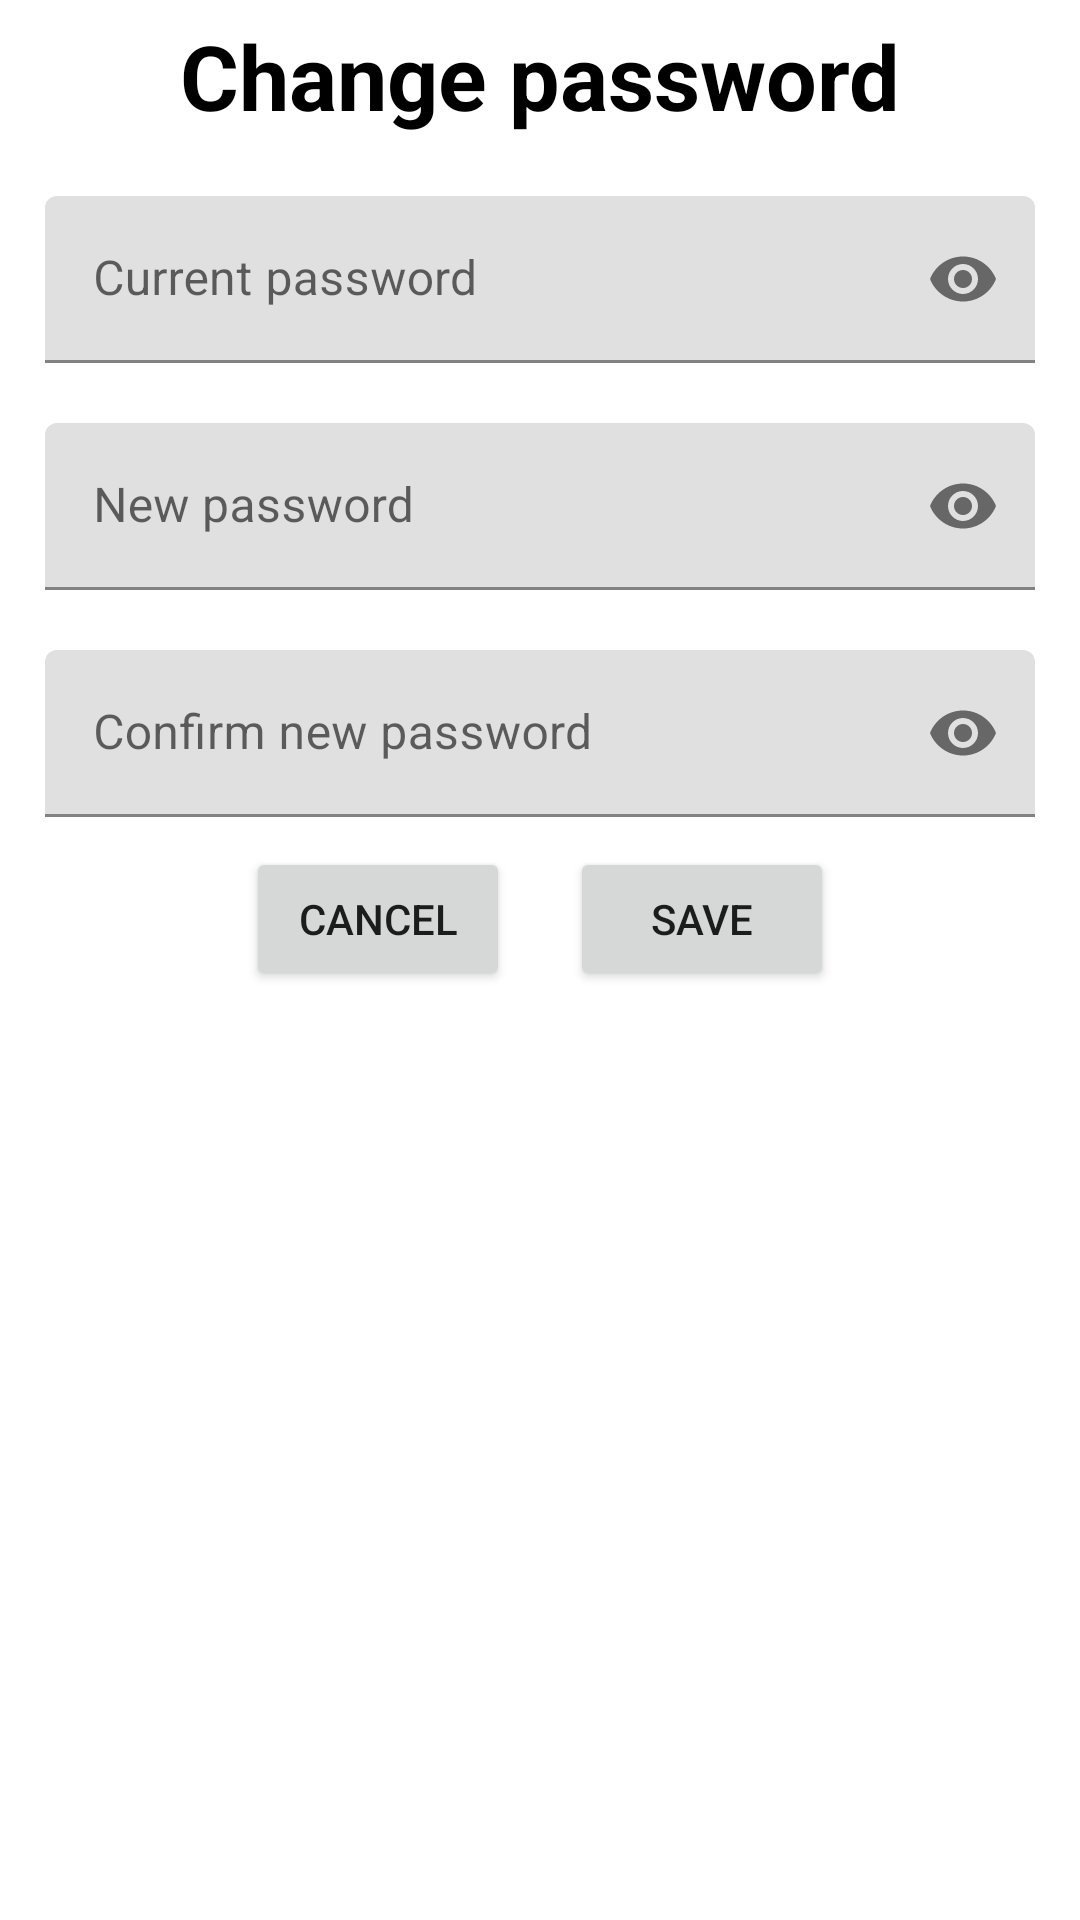

Reconstruct the res/layout file that produces this screen, plus the resources it refers to.
<!-- AndroidManifest.xml: application theme Theme.TaskTune -->
<!-- res/layout/fragment_pop_up_edit_pass.xml -->
<?xml version="1.0" encoding="utf-8"?>
<ScrollView xmlns:android="http://schemas.android.com/apk/res/android"
    xmlns:tools="http://schemas.android.com/tools"
    android:layout_width="match_parent"
    android:layout_height="match_parent"
    android:id="@+id/fragment_pop_up_edit_pass"
    xmlns:app="http://schemas.android.com/apk/res-auto"
    tools:context=".PopUpEditPassFragment">

    <androidx.constraintlayout.widget.ConstraintLayout
        android:layout_width="match_parent"
        android:layout_height="match_parent"
        android:padding="5dp"
        android:gravity="center">

        <LinearLayout
            android:layout_width="match_parent"
            android:layout_height="match_parent"
            android:orientation="vertical">

            <TextView
                android:id="@+id/editPassView"
                android:layout_width="match_parent"
                android:layout_height="wrap_content"
                android:text="Change password"
                android:textStyle="bold"
                android:textSize="30dp"
                android:gravity="center_horizontal"
                android:layout_marginBottom="10sp"
                app:layout_constraintHorizontal_bias="0.5"
                android:textColor="@color/black"/>

            <com.google.android.material.textfield.TextInputLayout
                android:id="@+id/layoutInputEditPassCurrent"
                android:layout_width="match_parent"
                android:layout_height="wrap_content"
                android:layout_margin="10dp"
                app:passwordToggleEnabled="true"
                app:layout_constraintEnd_toEndOf="parent"
                app:layout_constraintHorizontal_bias="0.5"
                app:layout_constraintStart_toStartOf="parent"
                app:layout_constraintTop_toBottomOf="@+id/editPassView">

                <com.google.android.material.textfield.TextInputEditText
                    android:id="@+id/etEditPassCurrent"
                    android:layout_width="match_parent"
                    android:layout_height="wrap_content"
                    android:background="@color/transaprent"
                    android:inputType="textPassword"
                    android:hint="Current password"/>
            </com.google.android.material.textfield.TextInputLayout>

            <com.google.android.material.textfield.TextInputLayout
                android:id="@+id/layoutInputEditPassNew"
                android:layout_width="match_parent"
                android:layout_height="wrap_content"
                android:layout_margin="10dp"
                app:passwordToggleEnabled="true"
                app:layout_constraintEnd_toEndOf="parent"
                app:layout_constraintHorizontal_bias="0.5"
                app:layout_constraintStart_toStartOf="parent"
                app:layout_constraintTop_toBottomOf="@+id/layoutInputEditPassCurrent">

                <com.google.android.material.textfield.TextInputEditText
                    android:id="@+id/etEditPassNew"
                    android:layout_width="match_parent"
                    android:layout_height="wrap_content"
                    android:background="@color/transaprent"
                    android:inputType="textPassword"
                    android:hint="New password"/>
            </com.google.android.material.textfield.TextInputLayout>

            <com.google.android.material.textfield.TextInputLayout
                android:id="@+id/layoutInputEditPassConfirm"
                android:layout_width="match_parent"
                android:layout_height="wrap_content"
                android:layout_margin="10dp"
                app:passwordToggleEnabled="true"
                app:layout_constraintEnd_toEndOf="parent"
                app:layout_constraintHorizontal_bias="0.5"
                app:layout_constraintStart_toStartOf="parent"
                app:layout_constraintTop_toBottomOf="@+id/layoutInputEditPassNew">

                <com.google.android.material.textfield.TextInputEditText
                    android:id="@+id/etEditPassConfirm"
                    android:layout_width="match_parent"
                    android:layout_height="wrap_content"
                    android:background="@color/transaprent"
                    android:inputType="textPassword"
                    android:hint="Confirm new password"/>
            </com.google.android.material.textfield.TextInputLayout>

            <LinearLayout
                android:layout_width="match_parent"
                android:layout_height="wrap_content"
                android:orientation="horizontal"
                android:gravity="center_horizontal"
                android:weightSum="1">

                <Button
                    android:id="@+id/btnCancel"
                    android:layout_width="wrap_content"
                    android:layout_height="match_parent"
                    android:text="Cancel"/>

                <Space
                    android:layout_width="20dp"
                    android:layout_height="wrap_content" />

                <Button
                    android:id="@+id/btnSave"
                    android:layout_width="wrap_content"
                    android:layout_height="wrap_content"
                    android:text="Save" />
            </LinearLayout>
        </LinearLayout>
    </androidx.constraintlayout.widget.ConstraintLayout>
</ScrollView>
<!-- resources referenced by this layout -->
<resources>
  <color name="black">#FF000000</color>
  <style name="Theme.TaskTune" parent="Theme.MaterialComponents.DayNight.DarkActionBar">
          
          <item name="colorPrimary">@color/green</item>
          <item name="colorPrimaryVariant">@color/purple_700</item>
          <item name="colorOnPrimary">@color/black</item>
          
          <item name="colorSecondary">@color/teal_200</item>
          <item name="colorSecondaryVariant">@color/teal_700</item>
          <item name="colorOnSecondary">@color/black</item>
          
          <item name="android:statusBarColor">@color/green</item>
          
          <item name="actionOverflowMenuStyle">@style/CMOptionsMenu</item>
      </style>
  <color name="green">#00BF63</color>
  <color name="purple_700">#FF3700B3</color>
  <color name="teal_200">#FF03DAC5</color>
  <color name="teal_700">#FF018786</color>
  <style name="CMOptionsMenu" parent="Widget.AppCompat.PopupMenu.Overflow">
          <item name="android:popupBackground">@color/green</item>
      </style>
</resources>
